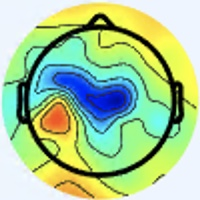

Values plotted in this chart, from the file beside it:
[238 245 253], [238 245 253], [238 245 253], [238 245 253], [238 245 253], [238 245 253], [238 245 253], [238 245 253], [238 245 253], [238 245 253], [238 245 253], [238 245 253], [238 245 253], [238 245 253], [238 245 253], [238 245 253], [238 245 253], [238 245 253], [238 245 253], [238 245 253], [238 245 253], [238 245 253], [238 245 253], [238 245 253]
[238 245 253], [238 245 253], [238 245 253], [238 245 253], [238 245 253], [238 245 253], [238 245 253], [238 245 253], [238 245 253], [238 245 253], [238 245 253], [238 245 253], [238 245 253], [238 245 253], [238 245 253], [238 245 253], [238 245 253], [238 245 253], [238 245 253], [238 245 253], [238 245 253], [238 245 253], [238 245 253], [238 245 253]
[238 245 253], [238 245 253], [238 245 253], [238 245 253], [238 245 253], [238 245 253], [238 245 253], [238 245 253], [238 245 253], [238 245 253], [238 245 253], [238 245 253], [238 245 253], [238 245 253], [238 245 253], [238 245 253], [238 245 253], [238 245 253], [238 245 253], [238 245 253], [238 245 253], [238 245 253], [238 245 253], [238 245 253]
[238 245 253], [238 245 253], [238 245 253], [238 245 253], [238 245 253], [238 245 253], [238 245 253], [238 245 253], [238 245 253], [238 245 253], [238 245 253], [238 245 253], [238 245 253], [238 245 253], [238 245 253], [238 245 253], [238 245 253], [238 245 253], [238 245 253], [238 245 253], [238 245 253], [238 245 253], [238 245 253], [238 245 253]
[238 245 253], [238 245 253], [238 245 253], [238 245 253], [238 245 253], [238 245 253], [238 245 253], [238 245 253], [238 245 253], [238 245 253], [238 245 253], [238 245 253], [238 245 253], [238 245 253], [238 245 253], [238 245 253], [238 245 253], [238 245 253], [238 245 253], [238 245 253], [238 245 253], [238 245 253], [238 245 253], [238 245 253]
[238 245 253], [238 245 253], [238 245 253], [238 245 253], [238 245 253], [238 245 253], [238 245 253], [238 245 253], [238 245 253], [238 245 253], [238 245 253], [238 245 253], [238 245 253], [238 245 253], [238 245 253], [238 245 253], [238 245 253], [238 245 253], [238 245 253], [238 245 253], [238 245 253], [238 245 253], [238 245 253], [238 245 253]
[238 245 255], [238 245 255], [238 245 255], [238 245 255], [238 245 255], [238 245 255], [238 245 255], [238 245 255], [238 245 255], [238 245 255], [238 245 255], [238 245 255], [238 245 255], [238 245 255], [238 245 255], [238 245 255], [238 245 253], [238 245 253], [238 245 253], [238 245 253], [238 245 253], [238 245 253], [238 245 253], [238 245 253]
[238 245 255], [238 245 255], [238 245 255], [238 245 255], [238 245 255], [238 245 255], [238 245 255], [238 245 255], [238 245 255], [238 245 255], [238 245 255], [238 245 255], [238 245 255], [238 245 255], [238 245 255], [238 245 255], [238 245 253], [238 245 253], [238 245 253], [238 245 253], [238 245 253], [238 245 253], [238 245 253], [238 245 253]
[238 245 255], [238 245 255], [238 245 255], [238 245 255], [238 245 255], [238 245 255], [238 245 255], [238 245 255], [238 245 255], [238 245 255], [238 245 255], [238 245 255], [238 245 255], [238 245 255], [238 245 255], [238 245 255], [238 245 253], [238 245 253], [238 245 253], [238 245 253], [238 245 253], [238 245 253], [238 245 253], [238 245 253]
[238 245 255], [238 245 255], [238 245 255], [238 245 255], [238 245 255], [238 245 255], [238 245 255], [238 245 255], [238 245 255], [238 245 255], [238 245 255], [238 245 255], [238 245 255], [238 245 255], [238 245 255], [238 245 255], [238 245 253], [238 245 253], [238 245 253], [238 245 253], [238 245 253], [238 245 253], [238 245 253], [238 245 253]
[238 245 255], [238 245 255], [238 245 255], [238 245 255], [238 245 255], [238 245 255], [238 245 255], [238 245 255], [238 245 255], [238 245 255], [238 245 255], [238 245 255], [238 245 255], [238 245 255], [238 245 255], [238 245 255], [238 245 255], [238 245 255], [238 245 255], [238 245 255], [238 245 255], [238 245 255], [238 245 255], [238 245 255]
[238 245 255], [238 245 255], [238 245 255], [238 245 255], [238 245 255], [238 245 255], [238 245 255], [238 245 255], [238 245 255], [238 245 255], [238 245 255], [238 245 255], [238 245 255], [238 245 255], [238 245 255], [238 245 255], [238 245 255], [238 245 255], [238 245 255], [238 245 255], [238 245 255], [238 245 255], [238 245 255], [238 245 255]
[238 245 255], [238 245 255], [238 245 255], [238 245 255], [238 245 255], [238 245 255], [238 245 255], [238 245 255], [238 245 255], [238 245 255], [238 245 255], [238 245 255], [238 245 255], [238 245 255], [238 245 255], [238 245 255], [238 245 255], [238 245 255], [238 245 255], [238 245 255], [238 245 255], [238 245 255], [238 245 255], [238 245 255]
[238 245 255], [238 245 255], [238 245 255], [238 245 255], [238 245 255], [238 245 255], [238 245 255], [238 245 255], [238 245 255], [238 245 255], [238 245 255], [238 245 255], [238 245 255], [238 245 255], [238 245 255], [238 245 255], [238 245 255], [238 245 255], [238 245 255], [238 245 255], [238 245 255], [238 245 255], [238 245 255], [238 245 255]
[238 245 255], [238 245 255], [238 245 255], [238 245 255], [238 245 255], [238 245 255], [238 245 255], [238 245 255], [238 245 255], [238 245 255], [238 245 255], [238 245 255], [238 245 255], [238 245 255], [238 245 255], [238 245 255], [238 244 255], [238 244 255], [238 244 255], [238 244 255], [238 245 255], [238 245 255], [238 245 255], [238 245 255]
[238 245 255], [238 245 255], [238 245 255], [238 245 255], [238 245 255], [238 245 255], [238 245 255], [238 245 255], [238 245 255], [238 245 255], [238 245 255], [238 245 255], [238 245 255], [238 245 255], [238 245 255], [238 245 255], [238 245 255], [238 244 255], [238 244 255], [238 244 255], [238 245 255], [238 245 255], [238 245 255], [238 245 255]
[238 245 255], [238 245 255], [238 245 255], [238 245 255], [238 245 255], [238 245 255], [238 245 255], [238 245 255], [238 245 255], [238 245 255], [238 245 255], [238 245 255], [238 245 255], [238 245 255], [238 245 255], [238 245 255], [238 245 255], [238 245 255], [238 245 255], [238 245 255], [238 244 255], [238 244 255], [238 244 255], [238 245 255]
[238 245 255], [238 245 255], [238 245 255], [238 245 255], [238 245 255], [238 245 255], [238 245 255], [238 245 255], [238 245 255], [238 245 255], [238 245 255], [238 245 255], [238 245 255], [238 245 255], [238 245 255], [238 245 255], [238 245 253], [238 245 253], [238 245 255], [238 245 255], [238 244 255], [238 244 255], [238 244 255], [238 245 255]
[238 245 255], [238 245 255], [238 245 255], [238 245 255], [238 245 255], [238 245 255], [238 245 255], [238 245 255], [238 245 255], [238 245 255], [238 245 255], [238 245 255], [238 245 255], [238 245 255], [238 245 255], [238 245 255], [238 245 255], [238 245 255], [238 245 255], [238 245 255], [238 244 255], [238 244 255], [238 245 255], [238 245 255]
[238 245 255], [238 245 255], [238 245 255], [238 245 255], [238 245 255], [238 245 255], [238 245 255], [238 245 255], [238 245 255], [238 245 255], [238 245 255], [238 245 255], [238 245 255], [238 245 255], [238 245 255], [238 245 255], [238 245 255], [238 245 255], [238 245 255], [238 245 255], [237 243 255], [237 244 254], [237 244 254], [237 244 254]
[238 245 255], [238 245 255], [238 245 255], [238 245 255], [238 245 255], [238 245 255], [238 245 255], [238 245 255], [238 245 255], [238 245 255], [238 245 255], [238 245 255], [238 245 255], [238 245 255], [238 245 255], [238 245 255], [238 244 255], [238 244 255], [238 244 255], [237 243 255], [237 244 254], [237 244 254], [237 244 254], [237 244 252]
[238 245 255], [238 245 255], [238 245 255], [238 245 255], [238 245 255], [238 245 255], [238 245 255], [238 245 255], [238 245 255], [238 245 255], [238 245 255], [238 245 255], [238 245 255], [238 245 255], [238 245 255], [238 245 255], [238 244 255], [238 244 255], [238 244 255], [237 243 255], [237 244 254], [237 244 254], [237 244 252], [237 244 252]
[238 245 255], [238 245 255], [238 245 255], [238 245 255], [238 245 255], [238 245 255], [238 245 255], [238 245 255], [238 245 255], [238 245 255], [238 245 255], [238 245 255], [238 245 255], [238 245 255], [238 245 255], [238 245 255], [238 244 255], [238 244 255], [237 243 255], [237 243 255], [237 244 254], [237 244 254], [237 244 252], [237 244 252]
[238 245 255], [238 245 255], [238 245 255], [238 245 255], [238 245 255], [238 245 255], [238 245 255], [238 245 255], [238 245 255], [238 245 255], [238 245 255], [238 245 255], [238 245 255], [238 245 255], [238 245 255], [238 245 255], [238 244 255], [238 244 255], [237 243 255], [237 244 254], [237 244 254], [237 244 254], [237 244 252], [237 244 252]
[238 245 253], [238 245 253], [238 245 253], [238 245 253], [238 245 253], [238 245 253], [238 245 253], [238 245 253], [238 245 253], [238 245 253], [238 245 253], [238 245 253], [238 245 253], [238 245 253], [238 245 253], [238 245 255], [238 244 255], [238 244 255], [238 244 255], [238 245 255], [238 245 255], [238 245 253], [239 243 252], [239 243 252]
[238 245 253], [238 245 253], [238 245 253], [238 245 253], [238 245 253], [238 245 253], [238 245 253], [238 245 253], [238 245 253], [238 245 253], [238 245 253], [238 245 253], [238 245 253], [238 245 253], [238 245 253], [238 245 253], [238 245 255], [238 245 255], [238 245 255], [238 245 253], [238 245 253], [238 245 253], [239 243 252], [239 243 254]
[238 245 253], [238 245 253], [238 245 253], [238 245 253], [238 245 253], [238 245 253], [238 245 253], [238 245 253], [238 245 253], [238 245 253], [238 245 253], [238 245 253], [238 245 253], [238 245 253], [238 245 253], [238 245 253], [238 245 253], [238 245 253], [238 245 253], [238 245 251], [240 245 251], [240 244 253], [240 244 253], [240 244 255]
[238 245 253], [238 245 253], [238 245 253], [238 245 253], [238 245 253], [238 245 253], [238 245 253], [238 245 253], [238 245 253], [238 245 253], [238 245 253], [238 245 253], [238 245 253], [238 245 253], [238 245 253], [238 245 253], [238 245 253], [238 245 253], [238 245 251], [238 245 251], [240 245 251], [240 245 251], [240 244 253], [240 244 255]
[238 245 253], [238 245 253], [238 245 253], [238 245 253], [238 245 253], [238 245 253], [238 245 253], [238 245 253], [238 245 253], [238 245 253], [238 245 253], [238 245 253], [238 245 253], [238 245 253], [238 245 253], [238 245 253], [238 245 253], [238 245 253], [238 245 251], [238 245 251], [240 245 251], [240 245 251], [240 244 253], [240 244 255]
[238 245 253], [238 245 253], [238 245 253], [238 245 253], [238 245 253], [238 245 253], [238 245 253], [238 245 253], [238 245 253], [238 245 253], [238 245 253], [238 245 253], [238 245 253], [238 245 253], [238 245 253], [238 245 253], [238 245 253], [238 245 253], [238 245 251], [238 245 251], [240 245 251], [240 245 251], [240 244 253], [240 244 253]
[238 245 253], [238 245 253], [238 245 253], [238 245 253], [238 245 253], [238 245 253], [238 245 253], [238 245 253], [238 245 253], [238 245 253], [238 245 253], [238 245 253], [238 245 253], [238 245 253], [238 245 253], [238 245 253], [238 245 253], [238 245 253], [238 245 251], [238 245 251], [240 245 251], [240 245 251], [241 245 254], [241 245 254]
[238 245 253], [238 245 253], [238 245 253], [238 245 253], [238 245 253], [238 245 253], [238 245 253], [238 245 253], [238 245 253], [238 245 253], [238 245 253], [238 245 253], [238 245 253], [238 245 253], [238 245 253], [238 245 253], [238 245 251], [238 245 251], [238 245 251], [240 245 251], [238 245 251], [238 245 251], [241 246 252], [241 246 252]
[238 245 253], [238 245 253], [238 245 253], [238 245 253], [238 245 253], [238 245 253], [238 245 253], [238 245 253], [238 245 253], [238 245 253], [238 245 253], [238 245 253], [238 245 253], [238 245 253], [238 245 253], [238 245 251], [237 247 249], [238 248 249], [241 246 252], [241 246 252], [238 248 250], [238 248 250], [239 247 249], [242 247 251]
[238 245 253], [238 245 253], [238 245 253], [238 245 253], [238 245 253], [238 245 253], [238 245 253], [238 245 253], [238 245 253], [238 245 253], [238 245 253], [238 245 253], [238 245 253], [238 245 253], [238 245 253], [238 245 251], [237 247 248], [237 247 248], [241 246 250], [241 246 252], [237 248 252], [238 249 251], [240 250 251], [243 248 252]
[238 245 253], [238 245 253], [238 245 253], [238 245 253], [238 245 253], [238 245 253], [238 245 253], [238 245 253], [238 245 253], [238 245 253], [238 245 253], [238 245 253], [238 245 253], [238 245 253], [238 245 253], [238 245 251], [237 247 248], [237 247 248], [239 247 250], [238 247 252], [237 248 252], [238 249 253], [241 250 255], [245 250 254]
[238 245 253], [238 245 253], [238 245 253], [238 245 253], [238 245 253], [238 245 253], [238 245 253], [238 245 253], [238 245 253], [238 245 253], [238 245 253], [238 245 253], [238 245 253], [238 245 253], [238 245 253], [238 245 251], [238 248 249], [238 248 247], [238 248 250], [238 247 252], [238 247 254], [239 248 255], [240 249 255], [243 251 254]
[238 245 253], [238 245 253], [238 245 253], [238 245 253], [238 245 253], [238 245 253], [238 245 253], [238 245 253], [238 245 253], [238 245 253], [238 245 253], [238 245 253], [238 245 253], [238 245 253], [238 245 253], [238 245 251], [238 248 247], [238 248 247], [237 248 250], [237 246 251], [238 245 255], [238 245 255], [238 247 254], [239 250 252]
[238 245 253], [238 245 253], [238 245 253], [238 245 253], [238 245 253], [238 245 253], [238 245 253], [238 245 253], [238 245 253], [238 245 253], [238 245 253], [238 245 253], [238 245 253], [238 245 253], [238 245 253], [238 245 251], [238 248 249], [238 248 249], [237 246 251], [237 244 252], [238 242 253], [238 242 253], [235 246 250], [232 249 241]
[238 245 253], [238 245 253], [238 245 253], [238 245 253], [238 245 253], [238 245 253], [238 245 253], [238 245 253], [238 245 253], [238 245 253], [238 245 253], [238 245 253], [238 245 253], [238 245 253], [238 245 253], [238 245 253], [238 247 254], [238 245 253], [239 243 255], [239 241 255], [240 239 253], [237 240 247], [230 245 242], [225 251 224]
[238 245 253], [238 245 253], [238 245 253], [238 245 253], [238 245 253], [238 245 253], [238 245 253], [238 245 253], [238 245 253], [238 245 253], [238 245 253], [238 245 253], [238 245 253], [238 245 253], [238 245 253], [238 245 253], [237 246 253], [238 245 255], [242 241 255], [241 238 255], [240 238 252], [235 240 243], [227 245 229], [219 255 207]
[238 245 253], [238 245 253], [238 245 253], [238 245 253], [238 245 253], [238 245 253], [238 245 253], [238 245 253], [238 245 253], [238 245 253], [238 245 253], [238 245 253], [238 245 253], [238 245 253], [237 244 252], [237 244 252], [236 245 252], [239 243 252], [243 241 252], [246 244 255], [245 245 255], [236 247 241], [225 253 213], [209 255 182]
[238 245 253], [238 245 253], [238 245 253], [238 245 253], [238 245 253], [238 245 253], [238 245 253], [238 245 253], [238 245 253], [238 245 253], [238 245 253], [238 245 253], [238 245 253], [238 245 253], [237 244 252], [236 243 251], [234 243 252], [238 242 251], [242 242 250], [245 246 250], [237 246 241], [227 247 220], [216 255 192], [203 255 163]
[238 245 253], [238 245 253], [238 245 253], [238 245 253], [238 245 253], [238 245 253], [238 245 253], [238 245 253], [238 245 253], [238 245 253], [238 245 253], [238 245 253], [238 245 253], [237 244 252], [236 243 253], [235 241 253], [233 239 255], [233 239 253], [237 241 250], [235 246 238], [221 245 209], [208 244 182], [200 249 158], [188 250 141]
[238 245 253], [238 245 253], [238 245 253], [238 245 253], [238 245 253], [238 245 253], [238 245 253], [238 245 253], [238 245 253], [238 245 253], [238 245 253], [239 246 254], [238 245 253], [237 244 252], [236 243 253], [234 240 252], [233 236 255], [230 236 252], [229 240 244], [224 246 225], [205 243 186], [191 241 156], [186 245 139], [176 245 128]
[238 245 253], [238 245 253], [238 245 253], [238 245 253], [238 245 253], [238 245 253], [238 245 253], [238 245 253], [238 245 253], [238 245 253], [238 245 253], [239 246 254], [238 245 255], [237 244 254], [235 242 252], [236 240 252], [234 235 253], [229 235 247], [221 240 234], [212 246 213], [193 244 175], [181 242 147], [178 248 134], [173 249 127]
[238 245 253], [238 245 253], [238 245 253], [238 245 253], [238 245 253], [238 245 253], [238 245 253], [238 245 253], [238 245 253], [238 245 253], [238 245 253], [238 245 253], [238 245 255], [237 244 254], [236 243 253], [236 240 251], [238 238 250], [231 240 239], [213 241 216], [197 244 190], [182 244 159], [172 245 138], [172 249 133], [169 250 129]
[238 245 253], [238 245 253], [238 245 253], [238 245 253], [238 245 253], [238 245 253], [238 245 253], [238 245 253], [238 245 253], [238 245 253], [238 245 255], [238 245 255], [238 245 255], [237 244 254], [236 243 253], [237 242 248], [242 242 242], [232 244 222], [204 243 186], [184 242 158], [172 243 139], [165 245 130], [165 248 132], [162 249 134]
[238 245 253], [238 245 253], [238 245 253], [238 245 253], [238 245 253], [238 245 253], [238 245 253], [238 245 253], [240 244 253], [240 244 253], [240 244 255], [240 244 255], [240 244 255], [238 245 255], [236 243 251], [236 245 242], [239 246 230], [228 249 206], [194 246 164], [173 242 136], [166 243 127], [164 248 127], [163 250 135], [162 252 139]
[237 246 251], [238 245 251], [239 246 254], [240 244 255], [239 243 254], [239 243 254], [240 244 253], [241 245 254], [243 246 255], [244 244 255], [246 244 255], [246 244 255], [244 244 255], [241 245 254], [237 247 248], [233 247 232], [225 247 208], [209 248 181], [182 246 149], [170 247 131], [170 248 128], [167 248 128], [165 249 137], [160 249 141]
[237 247 249], [237 246 251], [241 245 254], [240 244 255], [240 242 254], [241 243 255], [241 245 254], [242 246 255], [243 246 253], [245 243 254], [247 243 255], [247 243 255], [245 243 255], [241 246 250], [236 249 242], [226 251 222], [208 246 187], [191 247 160], [173 246 138], [167 248 127], [168 249 129], [166 249 131], [164 250 139], [159 251 144]
[237 246 251], [237 246 251], [240 244 253], [240 244 253], [240 243 252], [241 244 253], [241 245 254], [242 247 253], [244 247 252], [248 247 253], [249 246 255], [249 246 255], [246 246 255], [242 251 250], [235 252 236], [219 254 212], [189 246 169], [172 244 142], [165 246 128], [164 250 127], [163 250 133], [164 253 137], [160 253 139], [156 252 144]
[237 246 251], [238 245 251], [240 245 251], [240 245 251], [241 244 253], [240 244 253], [239 246 254], [240 247 253], [245 248 253], [248 247 252], [251 248 255], [250 247 254], [245 248 253], [241 252 244], [229 254 225], [212 255 199], [181 247 157], [164 244 131], [162 247 126], [162 250 128], [161 250 134], [161 254 140], [158 252 140], [154 252 143]
[237 246 253], [238 245 251], [240 245 251], [241 244 249], [240 245 251], [240 245 251], [239 246 254], [240 247 253], [242 246 249], [245 246 250], [249 247 252], [247 246 251], [241 247 245], [232 251 232], [219 252 209], [202 252 181], [182 249 146], [166 246 125], [164 249 128], [163 252 132], [163 249 138], [163 252 144], [156 252 142], [153 252 144]
[237 246 253], [238 245 253], [240 245 249], [241 244 249], [240 245 249], [238 245 251], [237 246 253], [237 246 251], [239 244 248], [243 244 248], [247 246 251], [246 248 247], [236 248 236], [223 248 216], [207 248 190], [192 247 163], [181 249 140], [170 248 126], [166 251 130], [164 253 137], [163 249 140], [162 251 145], [156 252 145], [153 251 148]
[237 246 255], [238 245 253], [240 245 249], [241 244 249], [240 245 249], [238 245 251], [236 245 252], [236 245 252], [238 242 251], [240 243 250], [245 245 253], [244 249 245], [231 249 225], [214 247 200], [195 246 169], [181 246 146], [176 249 134], [173 253 132], [169 252 136], [165 252 139], [162 249 142], [158 249 144], [156 251 147], [152 250 151]
[237 246 255], [238 245 253], [240 245 249], [241 244 249], [240 245 251], [237 244 252], [236 245 252], [235 244 251], [234 240 252], [236 240 251], [241 245 254], [239 250 242], [226 250 214], [206 246 183], [186 245 153], [172 244 134], [173 248 130], [175 254 135], [169 252 138], [165 251 140], [162 249 144], [156 247 144], [154 249 147], [151 245 149]
[238 246 255], [239 246 255], [240 245 251], [241 244 249], [240 244 253], [239 246 254], [236 245 252], [233 243 252], [232 240 253], [232 240 253], [234 243 250], [229 245 232], [215 247 197], [197 246 165], [180 247 142], [172 247 129], [171 249 130], [170 251 133], [169 252 138], [165 251 142], [164 251 147], [160 248 148], [153 248 148], [143 232 140]
[237 245 255], [238 245 255], [240 245 251], [240 245 251], [241 245 255], [239 246 255], [236 245 252], [232 242 251], [229 239 251], [229 239 249], [227 241 241], [220 244 218], [206 246 183], [190 247 152], [178 248 134], [170 250 127], [170 250 129], [167 250 132], [165 252 135], [162 250 140], [162 250 150], [158 248 152], [152 248 148], [145 231 142]
[238 244 255], [238 245 255], [240 244 253], [240 244 253], [241 245 255], [239 246 255], [235 244 251], [232 242 251], [226 238 250], [223 238 243], [217 239 227], [206 241 199], [196 245 166], [183 246 141], [174 249 130], [170 252 126], [167 251 129], [164 252 130], [159 255 132], [155 252 137], [158 250 151], [153 249 152], [148 250 148], [144 232 145]
[238 244 255], [238 245 255], [240 244 255], [241 245 255], [239 246 255], [239 246 255], [235 244 253], [231 242 248], [225 240 245], [219 240 233], [209 239 211], [197 241 182], [187 244 150], [178 247 131], [171 249 127], [170 252 128], [167 251 130], [162 251 131], [158 254 131], [155 252 137], [156 251 151], [154 250 153], [151 252 148], [149 235 148]
[238 245 255], [238 245 255], [239 246 255], [239 246 255], [240 247 255], [239 246 255], [237 244 254], [231 242 248], [227 243 240], [217 245 223], [205 243 192], [190 243 165], [181 246 142], [175 248 130], [170 248 128], [170 251 130], [167 250 132], [162 249 132], [162 251 135], [160 249 139], [162 249 152], [159 249 153], [156 251 149], [155 235 148]
... 139 more rows
